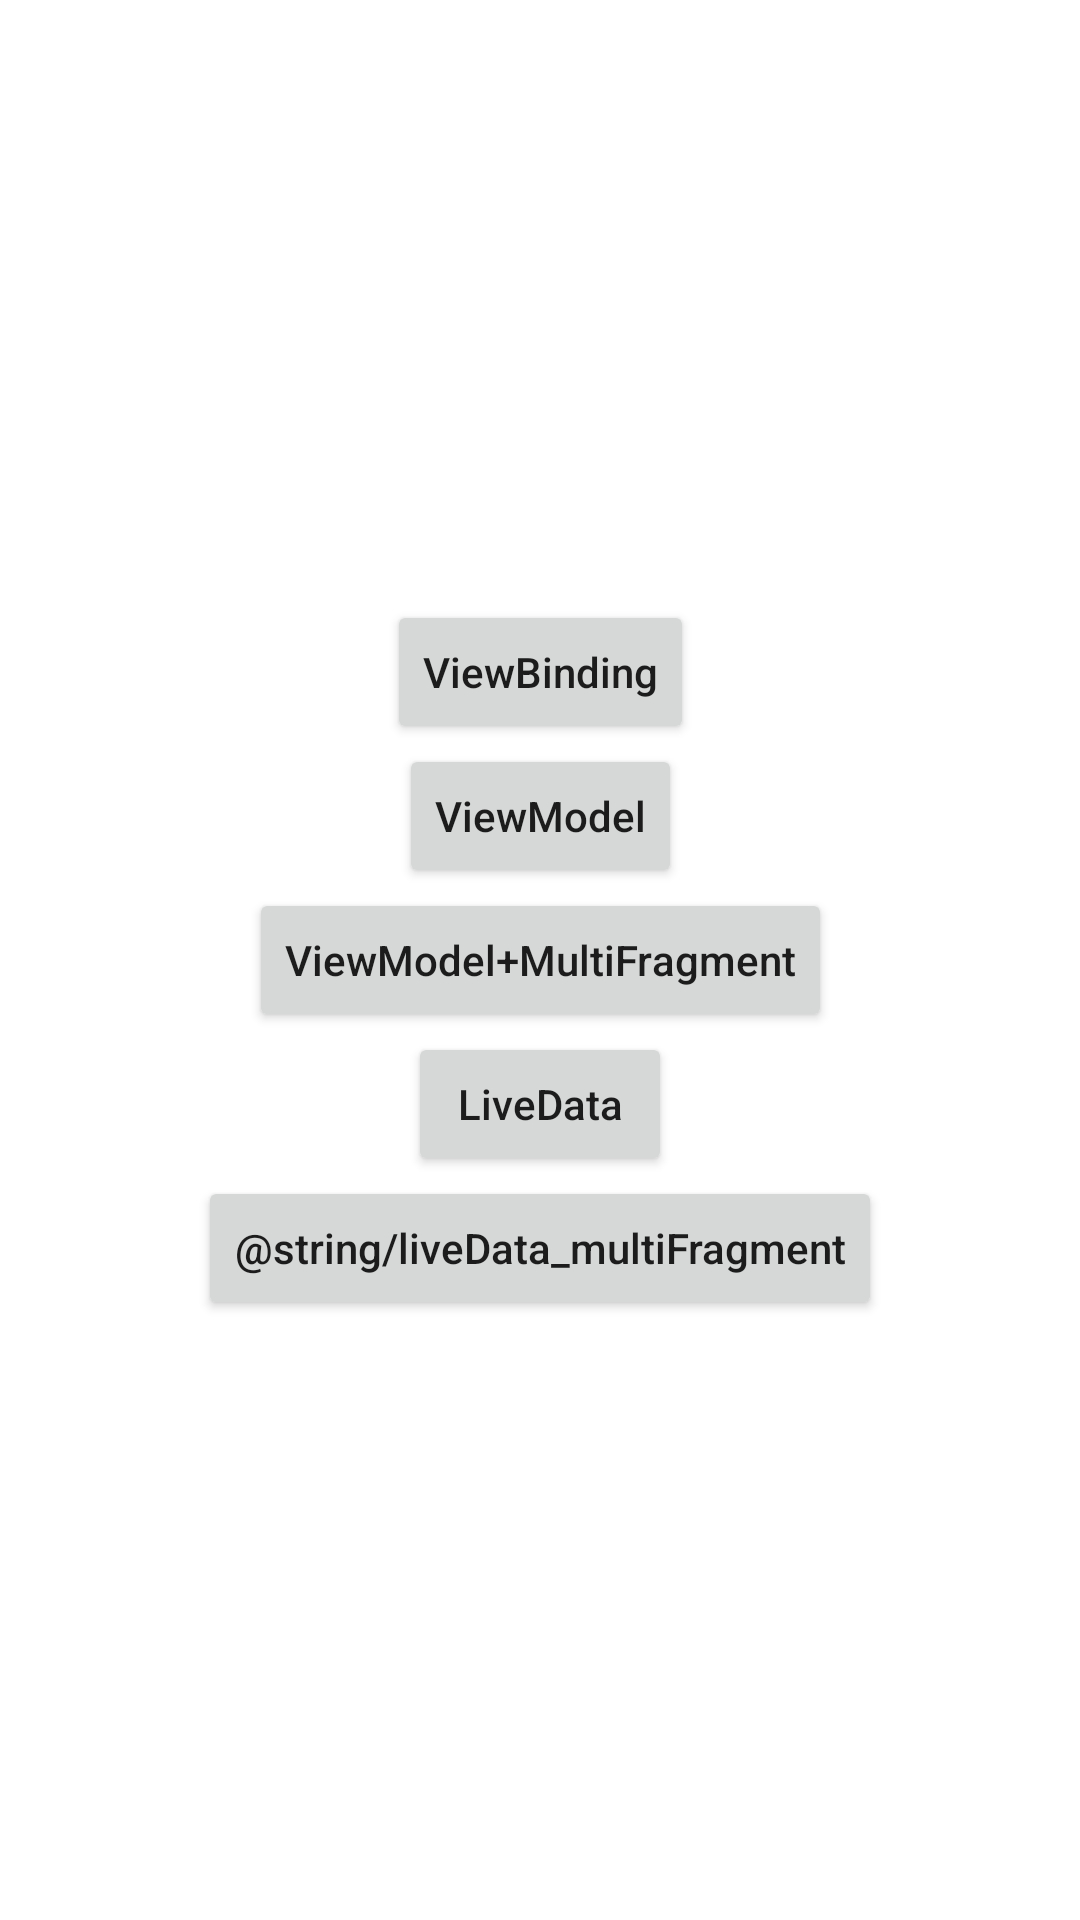

Android layout source for this screen:
<!-- AndroidManifest.xml: application theme Theme.JetpackLearn -->
<!-- res/layout/activity_main.xml -->
<?xml version="1.0" encoding="utf-8"?>
<androidx.constraintlayout.widget.ConstraintLayout xmlns:android="http://schemas.android.com/apk/res/android"
    xmlns:app="http://schemas.android.com/apk/res-auto"
    xmlns:tools="http://schemas.android.com/tools"
    android:layout_width="match_parent"
    android:layout_height="match_parent"
    tools:context=".MainActivity">

    <Button
        android:id="@+id/btn_viewBinding"
        style="@style/HomepageButtonStyle"
        android:text="@string/viewBinding"
        app:layout_constraintBottom_toTopOf="@+id/btn_viewModel"
        app:layout_constraintEnd_toEndOf="parent"
        app:layout_constraintStart_toStartOf="parent"
        app:layout_constraintTop_toTopOf="parent"
        app:layout_constraintVertical_chainStyle="packed" />

    <Button
        android:id="@+id/btn_viewModel"
        style="@style/HomepageButtonStyle"
        android:text="@string/viewModel"
        app:layout_constraintBottom_toTopOf="@+id/btn_viewModel_fragment"
        app:layout_constraintEnd_toEndOf="parent"
        app:layout_constraintStart_toStartOf="parent"
        app:layout_constraintTop_toBottomOf="@+id/btn_viewBinding" />

    <Button
        android:id="@+id/btn_viewModel_fragment"
        style="@style/HomepageButtonStyle"
        android:text="@string/viewModel_multiFragment"
        app:layout_constraintBottom_toTopOf="@+id/btn_live_data_timer"
        app:layout_constraintEnd_toEndOf="parent"
        app:layout_constraintStart_toStartOf="parent"
        app:layout_constraintTop_toBottomOf="@+id/btn_viewModel" />

    <Button
        android:id="@+id/btn_live_data_timer"
        style="@style/HomepageButtonStyle"
        android:text="@string/liveData"
        app:layout_constraintBottom_toTopOf="@+id/btn_live_data_multi_fragment"
        app:layout_constraintEnd_toEndOf="parent"
        app:layout_constraintStart_toStartOf="parent"
        app:layout_constraintTop_toBottomOf="@+id/btn_viewModel_fragment" />

    <Button
        android:id="@+id/btn_live_data_multi_fragment"
        style="@style/HomepageButtonStyle"
        android:text="@string/liveData_multiFragment"
        app:layout_constraintBottom_toBottomOf="parent"
        app:layout_constraintEnd_toEndOf="parent"
        app:layout_constraintStart_toStartOf="parent"
        app:layout_constraintTop_toBottomOf="@+id/btn_live_data_timer" />


</androidx.constraintlayout.widget.ConstraintLayout>
<!-- resources referenced by this layout -->
<resources>
  <string name="liveData">LiveData</string>
  <string name="viewBinding">ViewBinding</string>
  <string name="viewModel">ViewModel</string>
  <string name="viewModel_multiFragment">ViewModel+MultiFragment</string>
  <style name="HomepageButtonStyle">
          <item name="android:layout_width">wrap_content</item>
          <item name="android:layout_height">wrap_content</item>
          
          <item name="textAllCaps">false</item>
      </style>
  <style name="Theme.JetpackLearn" parent="Theme.MaterialComponents.DayNight.DarkActionBar">
          
          <item name="colorPrimary">@color/purple_500</item>
          <item name="colorPrimaryVariant">@color/purple_700</item>
          <item name="colorOnPrimary">@color/white</item>
          
          <item name="colorSecondary">@color/teal_200</item>
          <item name="colorSecondaryVariant">@color/teal_700</item>
          <item name="colorOnSecondary">@color/black</item>
          
          <item name="android:statusBarColor" tools:targetApi="l">?attr/colorPrimaryVariant</item>
          
      </style>
  <!-- not gathered from this repository: default colours our renderer supplied (Android Studio template values) -->
  <color name="purple_500">#FF6200EE</color>
  <color name="purple_700">#FF3700B3</color>
  <color name="teal_200">#FF03DAC5</color>
  <color name="teal_700">#FF018786</color>
  <color name="black">#FF000000</color>
  <color name="white">#FFFFFFFF</color>
</resources>
